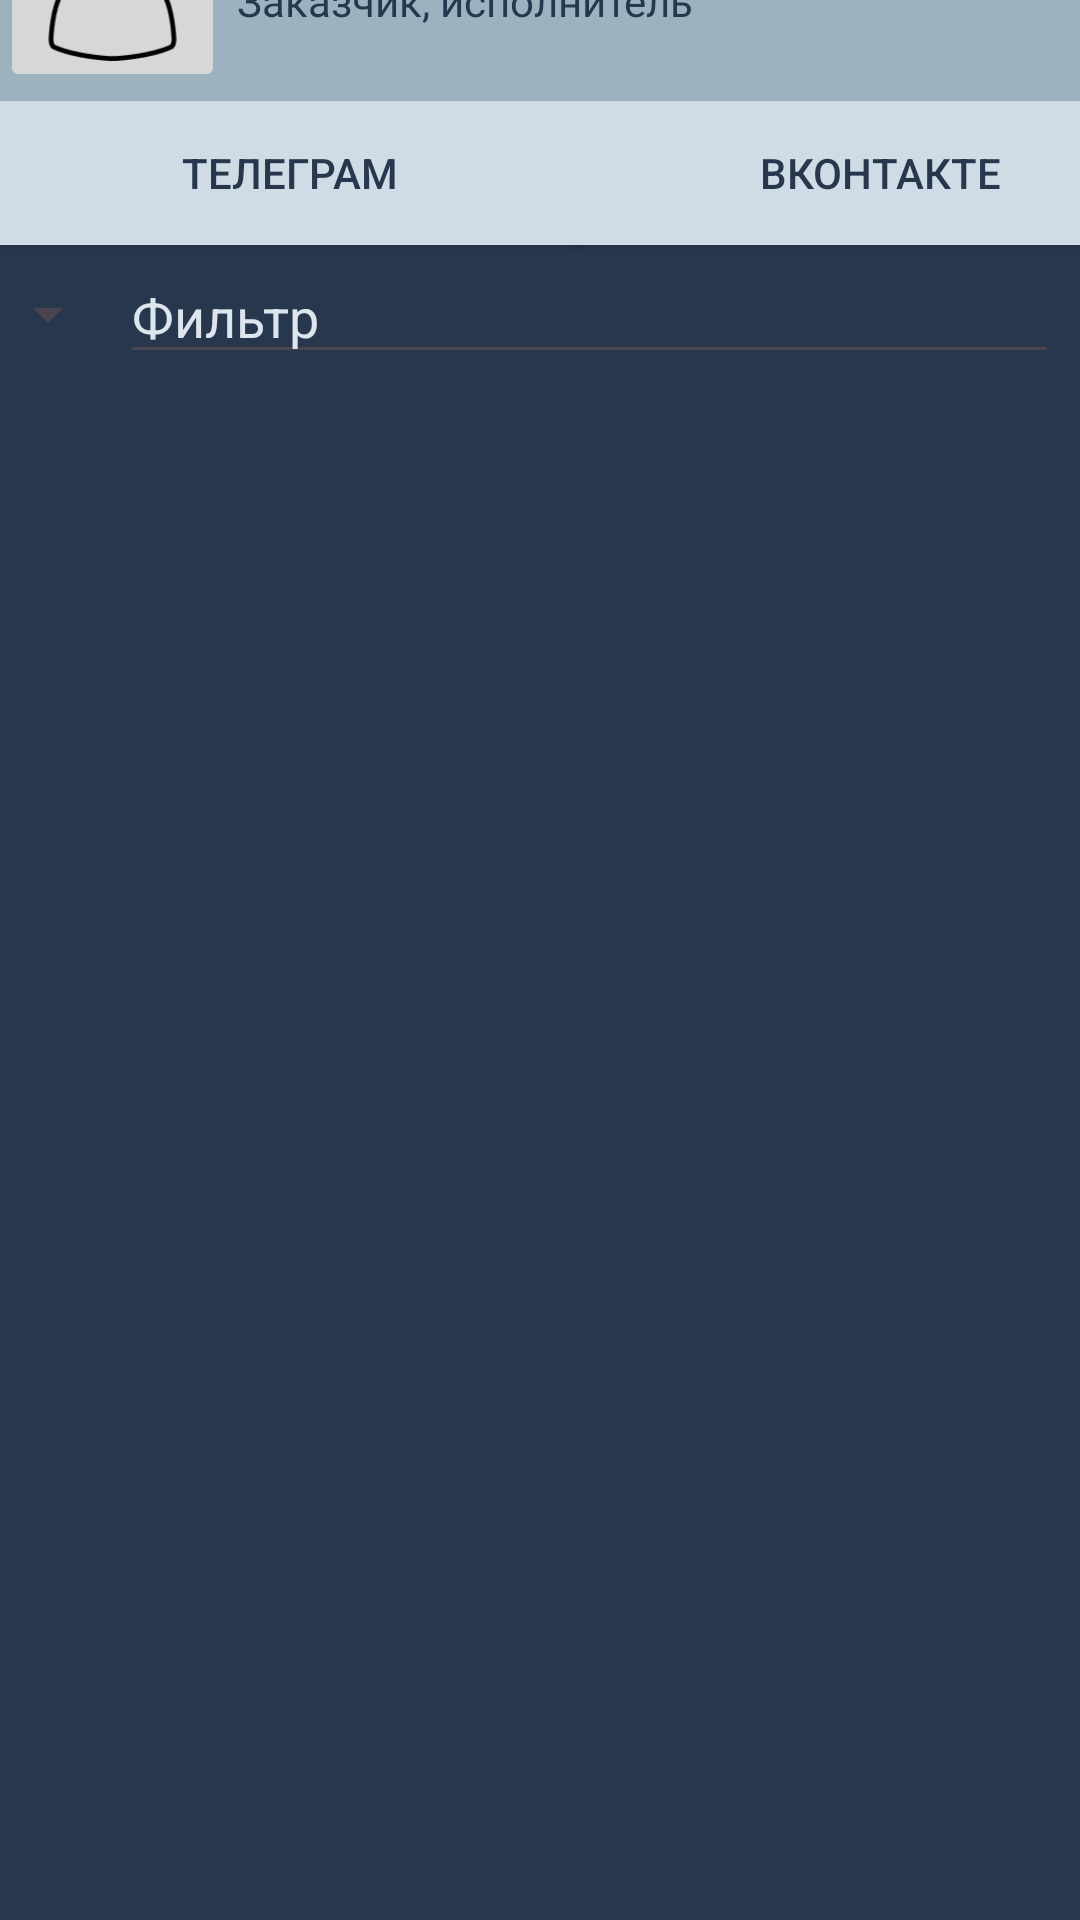

Android layout source for this screen:
<!-- AndroidManifest.xml: application theme Theme.ADEX -->
<!-- res/layout/activity_lape.xml -->
<?xml version="1.0" encoding="utf-8"?>
<androidx.constraintlayout.widget.ConstraintLayout xmlns:android="http://schemas.android.com/apk/res/android"
    xmlns:app="http://schemas.android.com/apk/res-auto"
    xmlns:tools="http://schemas.android.com/tools"
    android:layout_width="match_parent"
    android:layout_height="match_parent"
    android:background="#27374D"
    tools:context=".LapeActivity">

    <androidx.recyclerview.widget.RecyclerView
        android:id="@+id/rcView"
        android:layout_width="0dp"
        android:layout_height="560dp"
        android:background="#27374D"
        app:layout_constraintBottom_toBottomOf="parent"
        app:layout_constraintEnd_toEndOf="parent"
        app:layout_constraintHorizontal_bias="0.0"
        app:layout_constraintStart_toStartOf="parent"
        app:layout_constraintTop_toBottomOf="@+id/linearLayout" />

    <LinearLayout
        android:id="@+id/linearLayout"
        android:layout_width="match_parent"
        android:layout_height="wrap_content"
        android:orientation="vertical"
        app:layout_constraintBottom_toTopOf="@+id/rcView"
        app:layout_constraintEnd_toEndOf="parent"
        app:layout_constraintStart_toStartOf="parent"
        app:layout_constraintTop_toTopOf="parent">

        <LinearLayout
            android:layout_width="match_parent"
            android:layout_height="78dp"
            android:background="#9DB2BF"
            android:orientation="horizontal">

            <ImageButton
                android:id="@+id/buttonAvatar"
                android:layout_width="75dp"
                android:layout_height="75dp"
                android:layout_marginEnd="2dp"
                android:layout_marginBottom="50dp"
                android:scaleType="centerCrop"
                android:src="@drawable/avatars" />

            <LinearLayout
                android:layout_width="280dp"
                android:layout_height="wrap_content"
                android:orientation="vertical">

                <TextView
                    android:id="@+id/userName"
                    android:layout_width="145dp"
                    android:layout_height="20dp"
                    android:layout_marginStart="2dp"
                    android:layout_marginTop="15dp"
                    android:text="TextView"
                    android:textColor="#27374D" />

                <TextView
                    android:id="@+id/roleLape"
                    android:layout_width="288dp"
                    android:layout_height="wrap_content"
                    android:layout_marginStart="2dp"
                    android:text="Заказчик, исполнитель"
                    android:textColor="#27374D" />
            </LinearLayout>

            <LinearLayout
                android:layout_width="match_parent"
                android:layout_height="match_parent"
                android:orientation="vertical">

                <ImageButton
                    android:id="@+id/imageButton"
                    android:layout_width="35dp"
                    android:layout_height="35dp"
                    android:background="#00FFFFFF"
                    app:srcCompat="@android:drawable/ic_popup_reminder" />

                <ImageButton
                    android:id="@+id/imageButton2"
                    android:layout_width="35dp"
                    android:layout_height="35dp"
                    app:srcCompat="@android:drawable/ic_menu_info_details" />
            </LinearLayout>

        </LinearLayout>

        <TableRow
            android:layout_width="wrap_content"
            android:layout_height="wrap_content">

            <Button
                android:id="@+id/buttonTelegram"
                android:layout_width="193dp"
                android:layout_height="wrap_content"
                android:layout_marginStart="0dp"
                android:layout_marginTop="0dp"
                android:layout_marginBottom="3dp"
                app:backgroundTint="@null"
                android:background="#CFDCE6"
                android:textColor="#27374D"
                android:text="Телеграм" />

            <Button
                android:id="@+id/buttonVK"
                app:backgroundTint="@null"
                android:background="#CFDCE6"
                android:textColor="#27374D"
                android:layout_width="201dp"
                android:layout_height="wrap_content"
                android:layout_marginTop="0dp"
                android:layout_marginEnd="54dp"
                android:layout_marginBottom="3dp"
                android:text="ВКонтакте" />
        </TableRow>

        <TableRow
            android:layout_width="match_parent"
            android:layout_height="match_parent">

            <Spinner
                android:id="@+id/spinnerLape"
                android:layout_width="40dp"
                android:layout_height="40dp"
                app:srcCompat="@android:drawable/ic_menu_sort_by_size" />

            <EditText
                android:id="@+id/editTextText"
                android:layout_width="313dp"
                android:layout_height="40dp"
                android:ems="10"
                android:inputType="text"
                android:text="Фильтр"
                android:textColor="#DDE6ED"/>

            <ImageButton
                android:id="@+id/imageButton4"
                android:layout_width="wrap_content"
                android:layout_height="40dp"
                app:srcCompat="@drawable/baseline_filter_alt_24" />
        </TableRow>
    </LinearLayout>

</androidx.constraintlayout.widget.ConstraintLayout>
<!-- resources referenced by this layout -->
<resources>
  <!-- drawable avatars: png bitmap (drawable, 4962 bytes) -->
  <style name="Theme.ADEX" parent="Base.Theme.ADEX" />
  <style name="Base.Theme.ADEX" parent="Theme.Material3.DayNight.NoActionBar">
          
          
      </style>
</resources>
